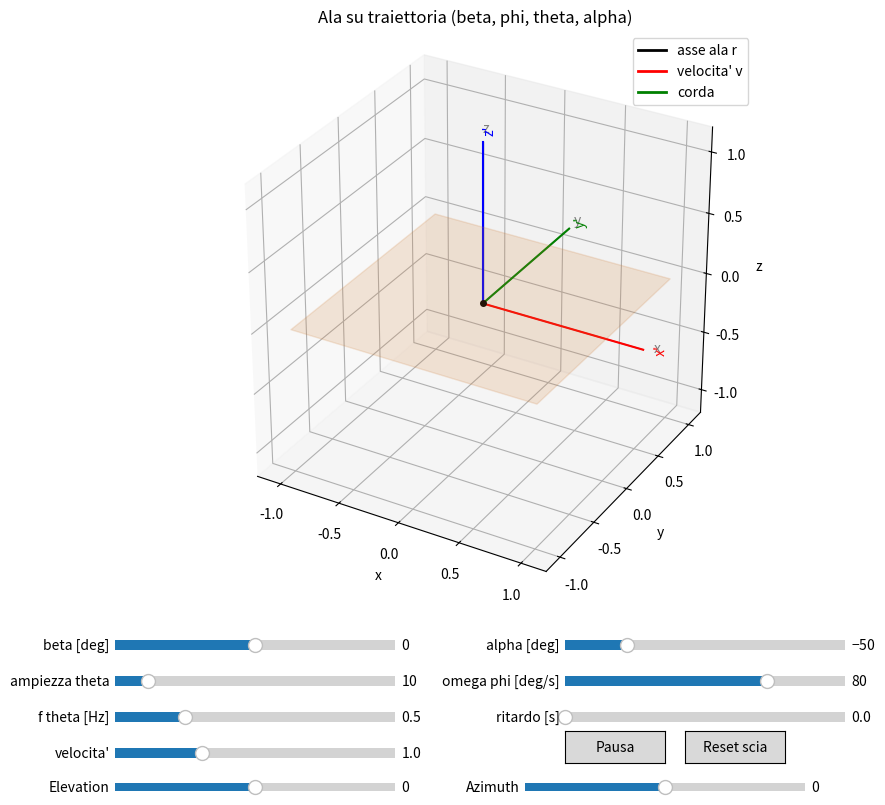

This figure's Python source:
#!/usr/bin/env python3
"""
Animazione interattiva di un'ala (faccia rettangolare) che segue una traiettoria
definita da tre angoli piu' l'inclinazione tra due sistemi di riferimento.

Convenzioni
-----------
* S  : sistema fisso (x, y, z).
* S' : sistema ottenuto ruotando S di un angolo BETA attorno all'asse x
       (quindi il piano xy di S' e' inclinato di BETA rispetto a quello di S).
* theta, phi : angoli sferici (colatitudine, azimut) misurati in S' che
       definiscono il versore r(t) = asse dell'ala (asse di apertura alare):
           r = (sin(theta) cos(phi), sin(theta) sin(phi), cos(theta))
* Il piano tangente alla sfera nel punto r e' perpendicolare all'asse dell'ala,
  quindi la sezione dell'ala (la corda) giace nel piano tangente.
* v(t) = dr/dt : velocita' istantanea della punta del vettore (nel piano tangente).
* ALPHA : angolo, misurato nel piano tangente, tra la corda dell'ala e v.
           corda = cos(alpha) * v_hat + sin(alpha) * (r_hat x v_hat)
  La faccia rettangolare dell'ala e' il piano generato da r_hat (apertura)
  e dalla corda; l'ala e' incernierata nell'origine.

Traiettoria (modificabile in theta_t / phi_t):
    phi(t)   = phi0 + omega_phi * t
    theta(t) = theta0 + dtheta * sin(2*pi*f_theta*t)

Uso:  python ala_traiettoria.py      (richiede numpy e matplotlib)
"""

from collections import deque

import numpy as np
import matplotlib.pyplot as plt
from matplotlib.animation import FuncAnimation
from matplotlib.widgets import Slider, Button
from mpl_toolkits.mplot3d.art3d import Poly3DCollection

# ----------------------------------------------------------------------------
# Parametri iniziali (gradi dove indicato)
# ----------------------------------------------------------------------------
P = dict(
    beta=0.0,        # inclinazione S -> S' [deg]
    theta0=90.0,      # theta medio [deg]
    dtheta=10.0,      # ampiezza oscillazione di theta [deg]
    f_theta=0.5,      # frequenza oscillazione di theta [Hz]
    omega_phi=80.0,   # velocita' angolare di phi [deg/s]
    dt = 0.0,          # ritardo ... [s]
    phi0=0.0,         # phi iniziale [deg]
    alpha=-50.0,       # angolo ala-velocita' nel piano tangente [deg]
    speed=1.0,        # moltiplicatore del tempo
)
L = 1.0        # lunghezza dell'ala (apertura) = raggio della sfera
W = 0.15       # larghezza (corda) dell'ala
DT = 0.03      # passo temporale base per frame [s]
TRAIL_LEN = 400


# ----------------------------------------------------------------------------
# Geometria
# ----------------------------------------------------------------------------
def Rx(b):
    c, s = np.cos(b), np.sin(b)
    return np.array([[1, 0, 0], [0, c, -s], [0, s, c]])


def r_prime(t):
    """Versore asse ala in S' al tempo t."""
    th = np.radians(P["theta0"] - P["dtheta"] * np.sin(2 * np.pi * P["f_theta"] * (t) ))
    ph = np.radians(P["phi0"] + P["omega_phi"] * np.cos( np.pi * P["f_theta"] * (t-P["dt"])))
    return np.array([np.sin(th) * np.cos(ph), np.sin(th) * np.sin(ph), np.cos(th)])


def wing_frame(t):
    """Restituisce (r_hat, v_hat, chord_hat) in S' al tempo t."""
    h = 1e-4
    r = r_prime(t)
    v = (r_prime(t + h) - r_prime(t - h)) / (2 * h)
    v = v - np.dot(v, r) * r                    # proiezione nel piano tangente
    n = np.linalg.norm(v)
    if n < 1e-9:                                # velocita' nulla: direzione arbitraria
        tmp = np.array([0, 0, 1.0]) if abs(r[2]) < 0.9 else np.array([1.0, 0, 0])
        v = np.cross(tmp, r)
        n = np.linalg.norm(v)
    v_hat = v / n
    a = np.sin( np.pi * P["f_theta"] *  t) * np.radians(P["alpha"])
    #a = np.radians(P["alpha"])
    chord = np.cos(a) * v_hat + np.sin(a) * np.cross(r, v_hat)
    return r, v_hat, chord / np.linalg.norm(chord)


# ----------------------------------------------------------------------------
# Figura
# ----------------------------------------------------------------------------
fig = plt.figure(figsize=(10, 8))
ax = fig.add_axes([0.02, 0.28, 0.96, 0.70], projection="3d")
ax.set_xlim(-1.2, 1.2); ax.set_ylim(-1.2, 1.2); ax.set_zlim(-1.2, 1.2)
ax.set_box_aspect((1, 1, 1))
ax.set_xlabel("x"); ax.set_ylabel("y"); ax.set_zlabel("z")
ax.set_title("Ala su traiettoria (beta, phi, theta, alpha)")

# sfera di riferimento (wireframe leggero, in S')
u = np.linspace(0, 2 * np.pi, 25)
w = np.linspace(0, np.pi, 13)
xs = np.outer(np.cos(u), np.sin(w)); ys = np.outer(np.sin(u), np.sin(w)); zs = np.outer(np.ones_like(u), np.cos(w))
sph = np.stack([xs, ys, zs], axis=-1) @ np.eye(3)
sphere_artist = [None]

# assi S (grigio) e S' (colorati) -- S' viene ridisegnato quando cambia beta
for vec, lab in zip(np.eye(3), "xyz"):
    ax.plot(*zip([0, 0, 0], 1.3 * vec), color="gray", lw=1)
    ax.text(*(1.38 * vec), lab, color="gray")
sp_lines, sp_texts = [], []
for col in ("r", "g", "b"):
    sp_lines.append(ax.plot([0, 0], [0, 0], [0, 0], color=col, lw=1.5)[0])
    sp_texts.append(ax.text(0, 0, 0, "", color=col))

# piano xy di S' (semi-trasparente) e di S (contorno)
plane_sp = Poly3DCollection([np.zeros((4, 3))], alpha=0.12, facecolor="tab:orange", edgecolor="tab:orange")
ax.add_collection3d(plane_sp)
plane_s_corners = np.array([[-1, -1, 0], [1, -1, 0], [1, 1, 0], [-1, 1, 0]])
ax.add_collection3d(Poly3DCollection([plane_s_corners], alpha=0.06, facecolor="gray", edgecolor="gray"))

# Camera elevation slider
elev_ax = fig.add_axes([0.14, 0.025, 0.28, 0.02])
elev_slider = Slider(
    elev_ax, "Elevation", -90, 90, valinit=0
)

# Camera azimuth slider
azim_ax = fig.add_axes([0.55, 0.025, 0.28, 0.02])
azim_slider = Slider(
    azim_ax, "Azimuth", -180, 180, valinit=0
)

def update_view(val):
    ax.view_init(
        elev=elev_slider.val,
        azim=azim_slider.val
    )
    fig.canvas.draw_idle()

elev_slider.on_changed(update_view)
azim_slider.on_changed(update_view)

# ala, vettori, scia
wing = Poly3DCollection([np.zeros((4, 3))], alpha=0.75, facecolor="tab:blue", edgecolor="k")
ax.add_collection3d(wing)
axis_line, = ax.plot([0, 0], [0, 0], [0, 0], color="k", lw=2)
vel_line, = ax.plot([0, 0], [0, 0], [0, 0], color="red", lw=2.5)
chord_line, = ax.plot([0, 0], [0, 0], [0, 0], color="green", lw=2.5)
trail_line, = ax.plot([], [], [], color="tab:purple", lw=1, alpha=0.8)
tip_pt, = ax.plot([0], [0], [0], "ko", ms=4)
info = ax.text2D(0.02, 0.95, "", transform=ax.transAxes, family="monospace")
ax.plot([], [], color="k", lw=2, label="asse ala r")
ax.plot([], [], color="red", lw=2, label="velocita' v")
ax.plot([], [], color="green", lw=2, label="corda")
ax.legend(loc="upper right")


trail = deque(maxlen=TRAIL_LEN)
state = dict(t=0.0, running=True)


def set_line(line, p0, p1):
    line.set_data_3d([p0[0], p1[0]], [p0[1], p1[1]], [p0[2], p1[2]])


def update_frames():
    """Ridisegna gli elementi che dipendono da beta (sistema S' e suo piano xy)."""
    R = Rx(np.radians(P["beta"]))
    for i, (line, txt, lab) in enumerate(zip(sp_lines, sp_texts, ("x'", "y'", "z'"))):
        e = R[:, i]
        set_line(line, [0, 0, 0], 1.3 * e)
        txt.set_position((1.38 * e[0], 1.38 * e[1])); txt.set_3d_properties(1.38 * e[2])
        txt.set_text(lab)
    plane_sp.set_verts([(plane_s_corners @ R.T)])


def draw(t):
    R = Rx(np.radians(P["beta"]))
    r, v, c = wing_frame(t)
    r, v, c = R @ r, R @ v, R @ c           # S' -> S
    o = np.zeros(3)
    tip = L * r
    wing.set_verts([[o - W / 2 * c, o + W / 2 * c, tip + W / 2 * c, tip - W / 2 * c]])
    set_line(axis_line, o, 1.1 * L * r)
    set_line(vel_line, tip, tip + 0.4 * v)
    set_line(chord_line, tip, tip + 0.4 * c)
    trail.append(tip)
    tr = np.array(trail)
    trail_line.set_data_3d(tr[:, 0], tr[:, 1], tr[:, 2])
    tip_pt.set_data_3d([tip[0]], [tip[1]], [tip[2]])
    rp = r_prime(t)
    th = np.degrees(np.arccos(np.clip(rp[2], -1, 1))); ph = np.degrees(np.arctan2(rp[1], rp[0])) % 360
    info.set_text(f"t={t:6.2f}s  theta={th:6.1f}  phi={ph:6.1f}  beta={P['beta']:.0f}  alpha={P['alpha']:.0f}")


def step(_):
    if state["running"]:
        state["t"] += DT * P["speed"]
    draw(state["t"])


# ----------------------------------------------------------------------------
# Controlli interattivi
# ----------------------------------------------------------------------------
specs = [
    ("beta", "beta [deg]", -90, 90),
    ("alpha", "alpha [deg]", -90, 90),
    ("dtheta", "ampiezza theta", 0, 85),
    ("omega_phi", "omega phi [deg/s]", -180, 180),
    ("f_theta", "f theta [Hz]", 0, 2),
    ("dt", "ritardo [s]", 0, 0.5),
    ("speed", "velocita'", 0.1, 3),
]
sliders = []
for i, (key, label, lo, hi) in enumerate(specs):
    col, row = i % 2, i // 2
    sax = fig.add_axes([0.14 + col * 0.45, 0.20 - row * 0.045, 0.28, 0.025])
    s = Slider(sax, label, lo, hi, valinit=P[key])

    def on_change(val, key=key):
        P[key] = val
        if key in ("beta",):
            update_frames()
        trail.clear()

    s.on_changed(on_change)
    sliders.append(s)

bax = fig.add_axes([0.59, 0.065, 0.1, 0.04])
btn_pause = Button(bax, "Pausa")
rax = fig.add_axes([0.71, 0.065, 0.1, 0.04])
btn_reset = Button(rax, "Reset scia")


def toggle(_):
    state["running"] = not state["running"]
    btn_pause.label.set_text("Riprendi" if not state["running"] else "Pausa")


btn_pause.on_clicked(toggle)
btn_reset.on_clicked(lambda _: trail.clear())

update_frames()
anim = FuncAnimation(fig, step, interval=30, cache_frame_data=False)

if __name__ == "__main__":
    plt.show()
